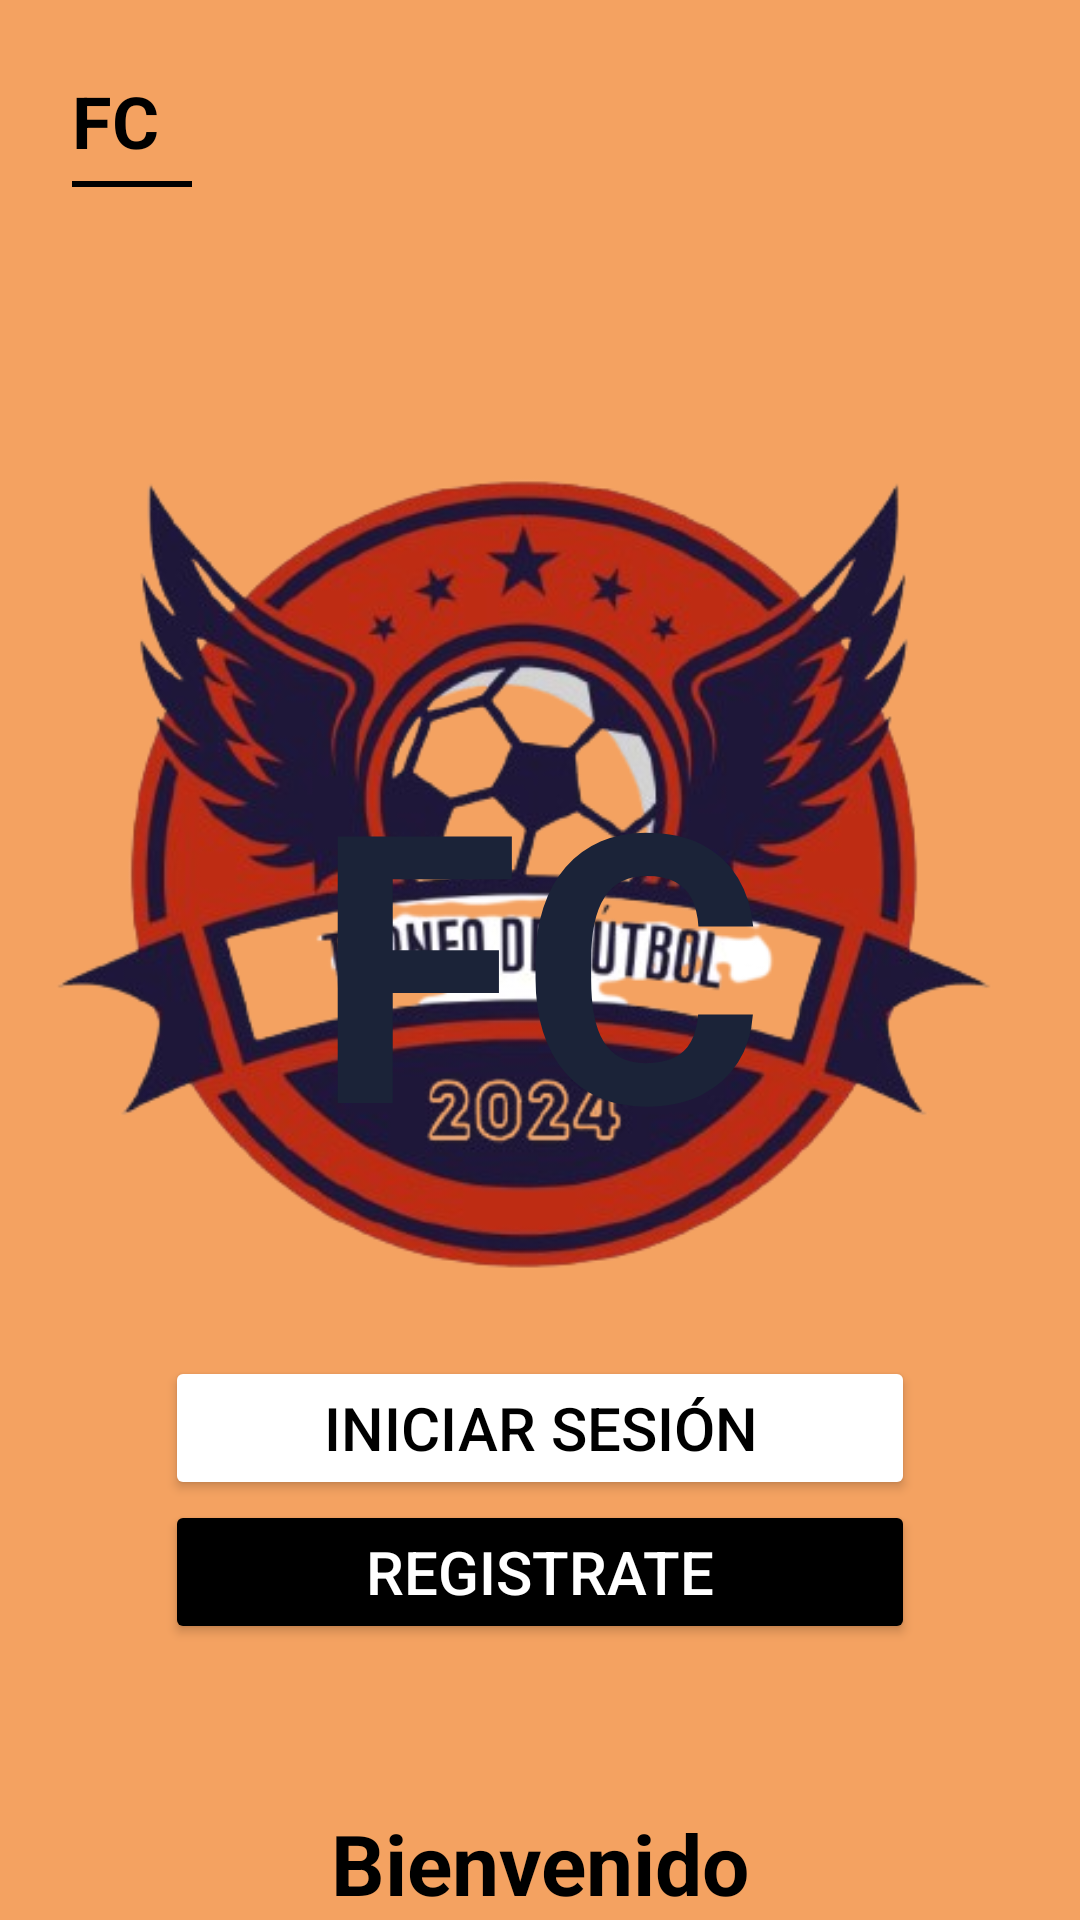

Layout XML and referenced resources for this Android screen:
<!-- AndroidManifest.xml: application theme Theme.COMPRAS -->
<!-- res/layout/bienvenidos.xml -->
<?xml version="1.0" encoding="utf-8"?>
<androidx.constraintlayout.widget.ConstraintLayout
    xmlns:android="http://schemas.android.com/apk/res/android"
    xmlns:app="http://schemas.android.com/apk/res-auto"
    xmlns:tools="http://schemas.android.com/tools"
    android:layout_width="match_parent"
    android:layout_height="match_parent"
    android:background="#F4A261"
    tools:context=".principal.bievenidos">

    

    <ImageView
        android:id="@+id/logo"
        android:layout_width="392dp"
        android:layout_height="495dp"
        android:layout_marginTop="44dp"
        android:contentDescription="Logo de la aplicación"
        android:src="@drawable/logo"
        app:layout_constraintEnd_toEndOf="parent"
        app:layout_constraintHorizontal_bias="0.673"
        app:layout_constraintStart_toStartOf="parent"
        app:layout_constraintTop_toTopOf="parent" />

    <TextView
        android:id="@+id/tvTitle"
        android:layout_width="282dp"
        android:layout_height="153dp"
        android:gravity="center"
        android:text="FC"
        android:textColor="@color/azul_oscuro"
        android:textSize="125sp"
        android:textStyle="bold"
        app:layout_constraintBottom_toBottomOf="parent"
        app:layout_constraintEnd_toEndOf="parent"
        app:layout_constraintHorizontal_bias="0.496"
        app:layout_constraintStart_toStartOf="parent"
        app:layout_constraintTop_toTopOf="parent"
        app:layout_constraintVertical_bias="0.483" />

    <TextView
        android:id="@+id/tvLogo"
        android:layout_width="wrap_content"
        android:layout_height="wrap_content"
        android:text="FC"
        android:textSize="24sp"
        android:textStyle="bold"
        android:textColor="#000000"
        android:layout_marginStart="24dp"
        android:layout_marginTop="24dp"
        app:layout_constraintTop_toTopOf="parent"
        app:layout_constraintStart_toStartOf="parent" />

    <View
        android:id="@+id/line"
        android:layout_width="40dp"
        android:layout_height="2dp"
        android:background="#000000"
        android:layout_marginTop="4dp"
        app:layout_constraintTop_toBottomOf="@id/tvLogo"
        app:layout_constraintStart_toStartOf="@id/tvLogo" />

    

    

    

    
    <TextView
        android:id="@+id/tvDescripcion"
        android:layout_width="0dp"
        android:layout_height="wrap_content"
        android:layout_marginTop="44dp"
        android:gravity="center"
        android:text="Hola, esta es nuestra App aquí podrás encontrar muchos artículos que te van a gustar"
        android:textColor="#000000"
        android:textSize="16sp"
        app:layout_constraintEnd_toEndOf="parent"
        app:layout_constraintStart_toStartOf="parent"
        app:layout_constraintTop_toBottomOf="@id/tvBienvenido"
        app:layout_constraintWidth_percent="0.8" />

    <TextView
        android:id="@+id/tvBienvenido"
        android:layout_width="wrap_content"
        android:layout_height="wrap_content"
        android:layout_marginTop="540dp"
        android:text="Bienvenido"
        android:textColor="#000000"
        android:textSize="28sp"
        android:textStyle="bold"
        app:layout_constraintEnd_toEndOf="parent"
        app:layout_constraintStart_toStartOf="parent"
        app:layout_constraintTop_toBottomOf="@id/line" />

    <LinearLayout
        android:layout_width="match_parent"
        android:layout_height="wrap_content"
        android:layout_marginBottom="52dp"
        android:gravity="center"
        android:orientation="vertical"
        android:padding="25dp"
        app:layout_constraintBottom_toBottomOf="parent"
        app:layout_constraintEnd_toEndOf="parent"
        app:layout_constraintHorizontal_bias="0.0"
        app:layout_constraintStart_toStartOf="parent">

        
        <Button
            android:id="@+id/btnLogin"
            android:layout_width="250dp"
            android:layout_height="wrap_content"
            android:backgroundTint="#FFFFFF"
            android:text="Iniciar sesión"
            android:textColor="@android:color/black"
            android:textSize="20sp" />

        
        <Button
            android:id="@+id/btnRegistro"
            android:layout_width="250dp"
            android:layout_height="wrap_content"
            android:layout_marginBottom="15dp"
            android:backgroundTint="#000000"
            android:text="Registrate"
            android:textColor="@android:color/white"
            android:textSize="20sp" />

    </LinearLayout>

    

</androidx.constraintlayout.widget.ConstraintLayout>
<!-- resources referenced by this layout -->
<resources>
  <color name="azul_oscuro">#1B2338</color>
  <!-- drawable logo: png bitmap (drawable, 204124 bytes) -->
  <style name="Theme.COMPRAS" parent="Base.Theme.COMPRAS" />
  <style name="Base.Theme.COMPRAS" parent="Theme.Material3.DayNight.NoActionBar">
          
          
      </style>
</resources>
